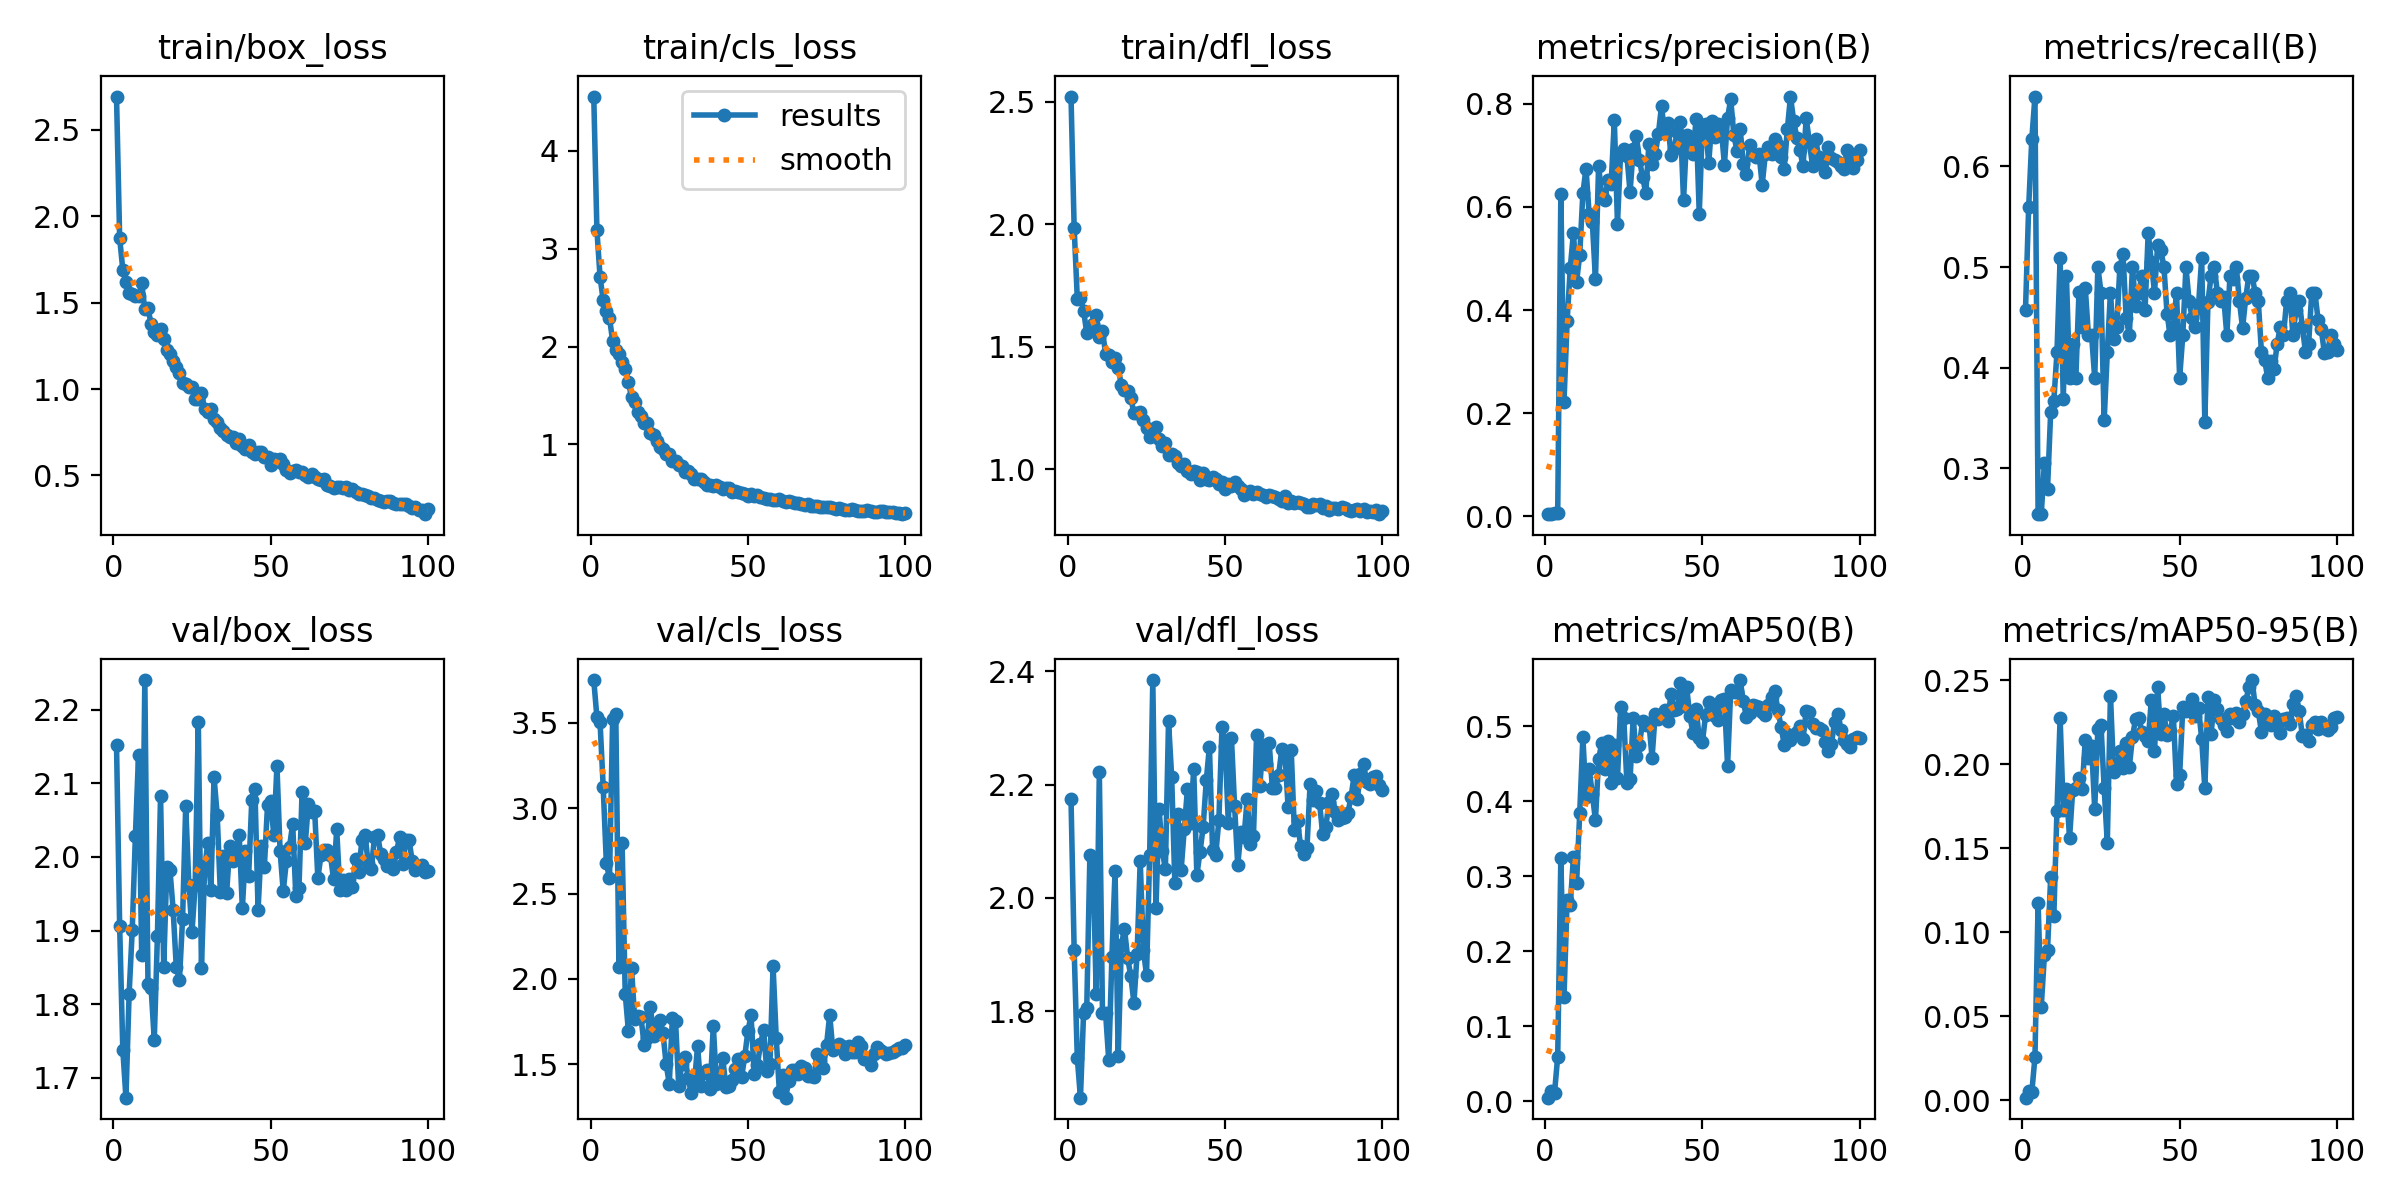

The data file committed next to this chart (first rows):
epoch, time, train/box_loss, train/cls_loss, train/dfl_loss, metrics/precision(B), metrics/recall(B), metrics/mAP50(B), metrics/mAP50-95(B), val/box_loss, val/cls_loss, val/dfl_loss, lr/pg0, lr/pg1, lr/pg2
1, 0.8672, 2.692, 4.554, 2.522, 0.00408, 0.4576, 0.00463, 0.00154, 2.153, 3.752, 2.174, 0.00022, 0.00022, 0.00022
2, 1.692, 1.872, 3.188, 1.986, 0.00513, 0.5593, 0.01352, 0.00545, 1.906, 3.533, 1.908, 0.0004554, 0.0004554, 0.0004554
3, 2.508, 1.691, 2.712, 1.697, 0.00539, 0.6271, 0.0115, 0.00472, 1.738, 3.504, 1.717, 0.0006861, 0.0006861, 0.0006861
4, 3.271, 1.622, 2.471, 1.699, 0.00572, 0.6695, 0.05955, 0.0256, 1.673, 3.125, 1.647, 0.0009121, 0.0009121, 0.0009121
5, 4.09, 1.558, 2.363, 1.647, 0.625, 0.2543, 0.3247, 0.1173, 1.813, 2.68, 1.798, 0.001133, 0.001133, 0.001133
6, 4.898, 1.552, 2.294, 1.557, 0.2218, 0.2542, 0.1385, 0.05551, 1.901, 2.588, 1.805, 0.00135, 0.00135, 0.00135
7, 5.628, 1.536, 2.055, 1.568, 0.3791, 0.3051, 0.2687, 0.0862, 2.028, 3.523, 2.076, 0.001561, 0.001561, 0.001561
8, 6.336, 1.536, 1.963, 1.595, 0.4821, 0.2797, 0.2613, 0.08962, 2.139, 3.553, 2.068, 0.001768, 0.001768, 0.001768
9, 7.032, 1.611, 1.926, 1.63, 0.55, 0.3559, 0.3259, 0.1326, 1.867, 2.07, 1.831, 0.001842, 0.001842, 0.001842
10, 7.789, 1.462, 1.847, 1.541, 0.4543, 0.3669, 0.2912, 0.1096, 2.24, 2.799, 2.223, 0.001822, 0.001822, 0.001822
11, 8.486, 1.466, 1.77, 1.564, 0.5075, 0.4153, 0.3844, 0.1724, 1.827, 1.912, 1.798, 0.001802, 0.001802, 0.001802
12, 9.236, 1.376, 1.635, 1.472, 0.6263, 0.5085, 0.4854, 0.2273, 1.822, 1.696, 1.796, 0.001782, 0.001782, 0.001782
13, 9.986, 1.33, 1.484, 1.465, 0.6745, 0.3688, 0.4052, 0.1726, 1.751, 2.063, 1.713, 0.001762, 0.001762, 0.001762
14, 10.68, 1.311, 1.436, 1.439, 0.5855, 0.4915, 0.4428, 0.1855, 1.892, 1.767, 1.896, 0.001743, 0.001743, 0.001743
15, 11.41, 1.344, 1.332, 1.454, 0.5717, 0.3898, 0.4101, 0.156, 2.083, 1.784, 2.048, 0.001723, 0.001723, 0.001723
16, 12.15, 1.287, 1.285, 1.412, 0.4596, 0.4237, 0.3747, 0.1845, 1.851, 1.777, 1.72, 0.001703, 0.001703, 0.001703
17, 12.88, 1.227, 1.215, 1.345, 0.6793, 0.3898, 0.4562, 0.1856, 1.986, 1.615, 1.917, 0.001683, 0.001683, 0.001683
18, 13.6, 1.2, 1.215, 1.323, 0.6227, 0.4754, 0.478, 0.1918, 1.982, 1.654, 1.945, 0.001663, 0.001663, 0.001663
19, 14.33, 1.162, 1.112, 1.321, 0.6131, 0.4407, 0.4435, 0.185, 1.928, 1.834, 1.894, 0.001644, 0.001644, 0.001644
20, 15.06, 1.129, 1.094, 1.29, 0.6532, 0.4788, 0.4802, 0.2146, 1.85, 1.667, 1.862, 0.001624, 0.001624, 0.001624
21, 15.77, 1.091, 1.036, 1.231, 0.645, 0.4322, 0.425, 0.2037, 1.833, 1.703, 1.815, 0.001604, 0.001604, 0.001604
22, 16.49, 1.034, 0.9778, 1.228, 0.768, 0.4322, 0.4757, 0.2108, 1.916, 1.761, 1.9, 0.001584, 0.001584, 0.001584
23, 17.21, 1.03, 0.9531, 1.234, 0.5678, 0.3897, 0.4309, 0.1735, 2.069, 1.683, 2.065, 0.001564, 0.001564, 0.001564
24, 17.93, 1.011, 0.9059, 1.201, 0.7047, 0.5, 0.5255, 0.221, 1.962, 1.502, 1.908, 0.001545, 0.001545, 0.001545
25, 18.66, 1.013, 0.8986, 1.17, 0.7115, 0.4746, 0.5112, 0.2231, 1.899, 1.385, 1.865, 0.001525, 0.001525, 0.001525
26, 19.37, 0.9435, 0.8255, 1.133, 0.6996, 0.3475, 0.4246, 0.1858, 1.962, 1.771, 2.076, 0.001505, 0.001505, 0.001505
27, 20.11, 0.9409, 0.8288, 1.156, 0.6287, 0.4153, 0.4292, 0.1531, 2.183, 1.752, 2.385, 0.001485, 0.001485, 0.001485
28, 20.82, 0.9795, 0.7933, 1.172, 0.7116, 0.4746, 0.5117, 0.2408, 1.849, 1.372, 1.982, 0.001465, 0.001465, 0.001465
29, 21.59, 0.8839, 0.7772, 1.124, 0.7372, 0.4279, 0.4604, 0.1955, 1.984, 1.504, 2.157, 0.001446, 0.001446, 0.001446
30, 22.31, 0.8643, 0.7144, 1.096, 0.6903, 0.4407, 0.4757, 0.1982, 2.018, 1.54, 2.084, 0.001426, 0.001426, 0.001426
31, 23.02, 0.8824, 0.7251, 1.105, 0.6576, 0.5, 0.5075, 0.2076, 1.955, 1.421, 2.051, 0.001406, 0.001406, 0.001406
32, 23.74, 0.828, 0.6998, 1.058, 0.6269, 0.5125, 0.5025, 0.1977, 2.108, 1.328, 2.312, 0.001386, 0.001386, 0.001386
33, 24.43, 0.8117, 0.6472, 1.062, 0.7228, 0.4491, 0.5047, 0.2125, 2.057, 1.389, 2.213, 0.001366, 0.001366, 0.001366
34, 25.16, 0.7768, 0.6508, 1.053, 0.6836, 0.4322, 0.4584, 0.1984, 1.953, 1.606, 2.027, 0.001347, 0.001347, 0.001347
35, 25.88, 0.7599, 0.6427, 1.026, 0.7019, 0.5, 0.5171, 0.2161, 2.002, 1.372, 2.148, 0.001327, 0.001327, 0.001327
36, 26.59, 0.732, 0.6201, 1.013, 0.7413, 0.4614, 0.5096, 0.2271, 1.951, 1.449, 2.049, 0.001307, 0.001307, 0.001307
37, 27.31, 0.722, 0.588, 1.023, 0.7958, 0.4746, 0.5139, 0.2277, 2.014, 1.467, 2.122, 0.001287, 0.001287, 0.001287
38, 28.03, 0.7202, 0.5858, 0.9927, 0.7428, 0.4915, 0.5226, 0.2193, 1.995, 1.352, 2.192, 0.001267, 0.001267, 0.001267
39, 28.75, 0.6905, 0.5756, 0.9797, 0.7623, 0.4576, 0.5073, 0.217, 2.008, 1.726, 2.133, 0.001248, 0.001248, 0.001248
40, 29.44, 0.7093, 0.5898, 0.994, 0.7016, 0.5339, 0.5432, 0.2139, 2.03, 1.385, 2.228, 0.001228, 0.001228, 0.001228
41, 30.17, 0.6713, 0.5648, 0.9871, 0.7128, 0.5049, 0.5215, 0.2383, 1.93, 1.427, 2.041, 0.001208, 0.001208, 0.001208
42, 30.91, 0.6529, 0.5444, 0.9559, 0.745, 0.4746, 0.5231, 0.2077, 2.007, 1.536, 2.081, 0.001188, 0.001188, 0.001188
43, 31.63, 0.6756, 0.5516, 0.986, 0.764, 0.5214, 0.5576, 0.2456, 1.974, 1.367, 2.125, 0.001168, 0.001168, 0.001168
44, 32.38, 0.633, 0.5502, 0.9615, 0.613, 0.517, 0.5275, 0.218, 2.077, 1.372, 2.208, 0.001149, 0.001149, 0.001149
45, 33.1, 0.6256, 0.5089, 0.9563, 0.739, 0.5, 0.5521, 0.2299, 2.092, 1.406, 2.267, 0.001129, 0.001129, 0.001129
46, 33.81, 0.6343, 0.5229, 0.968, 0.7278, 0.4533, 0.5136, 0.2174, 1.928, 1.474, 2.085, 0.001109, 0.001109, 0.001109
47, 34.53, 0.6342, 0.512, 0.961, 0.7022, 0.4322, 0.4918, 0.2198, 2.014, 1.528, 2.077, 0.001089, 0.001089, 0.001089
48, 35.26, 0.6096, 0.5068, 0.9388, 0.7707, 0.4407, 0.5232, 0.2285, 1.986, 1.425, 2.137, 0.001069, 0.001069, 0.001069
49, 35.99, 0.6041, 0.4915, 0.946, 0.5863, 0.4746, 0.4842, 0.1884, 2.07, 1.546, 2.302, 0.00105, 0.00105, 0.00105
50, 36.73, 0.5608, 0.4765, 0.9174, 0.7588, 0.3898, 0.4791, 0.1936, 2.076, 1.694, 2.269, 0.00103, 0.00103, 0.00103
51, 37.43, 0.5938, 0.4924, 0.9398, 0.7611, 0.4322, 0.5149, 0.2338, 2.029, 1.785, 2.133, 0.00101, 0.00101, 0.00101
52, 38.12, 0.5814, 0.4779, 0.9317, 0.6843, 0.5, 0.5323, 0.2317, 2.124, 1.444, 2.282, 0.0009902, 0.0009902, 0.0009902
53, 38.8, 0.5978, 0.4789, 0.9487, 0.766, 0.4661, 0.5292, 0.2333, 2.007, 1.493, 2.162, 0.0009704, 0.0009704, 0.0009704
54, 39.49, 0.5662, 0.4645, 0.9333, 0.7355, 0.4491, 0.5145, 0.2391, 1.953, 1.619, 2.058, 0.0009506, 0.0009506, 0.0009506
55, 40.22, 0.53, 0.4518, 0.9173, 0.7608, 0.4407, 0.5084, 0.2284, 1.994, 1.699, 2.117, 0.0009308, 0.0009308, 0.0009308
56, 40.97, 0.5123, 0.4372, 0.895, 0.7519, 0.4624, 0.5358, 0.2333, 2.014, 1.461, 2.108, 0.000911, 0.000911, 0.000911
57, 41.69, 0.5268, 0.4416, 0.9036, 0.6821, 0.5085, 0.5362, 0.2151, 2.045, 1.5, 2.175, 0.0008912, 0.0008912, 0.0008912
58, 42.44, 0.5297, 0.4319, 0.9125, 0.773, 0.3464, 0.4476, 0.1856, 1.948, 2.074, 2.096, 0.0008714, 0.0008714, 0.0008714
59, 43.18, 0.5219, 0.4365, 0.8975, 0.8087, 0.4656, 0.5491, 0.2398, 1.958, 1.655, 2.11, 0.0008516, 0.0008516, 0.0008516
60, 43.92, 0.5202, 0.4419, 0.9063, 0.7395, 0.4915, 0.5463, 0.2181, 2.089, 1.339, 2.289, 0.0008318, 0.0008318, 0.0008318
... 40 more rows
